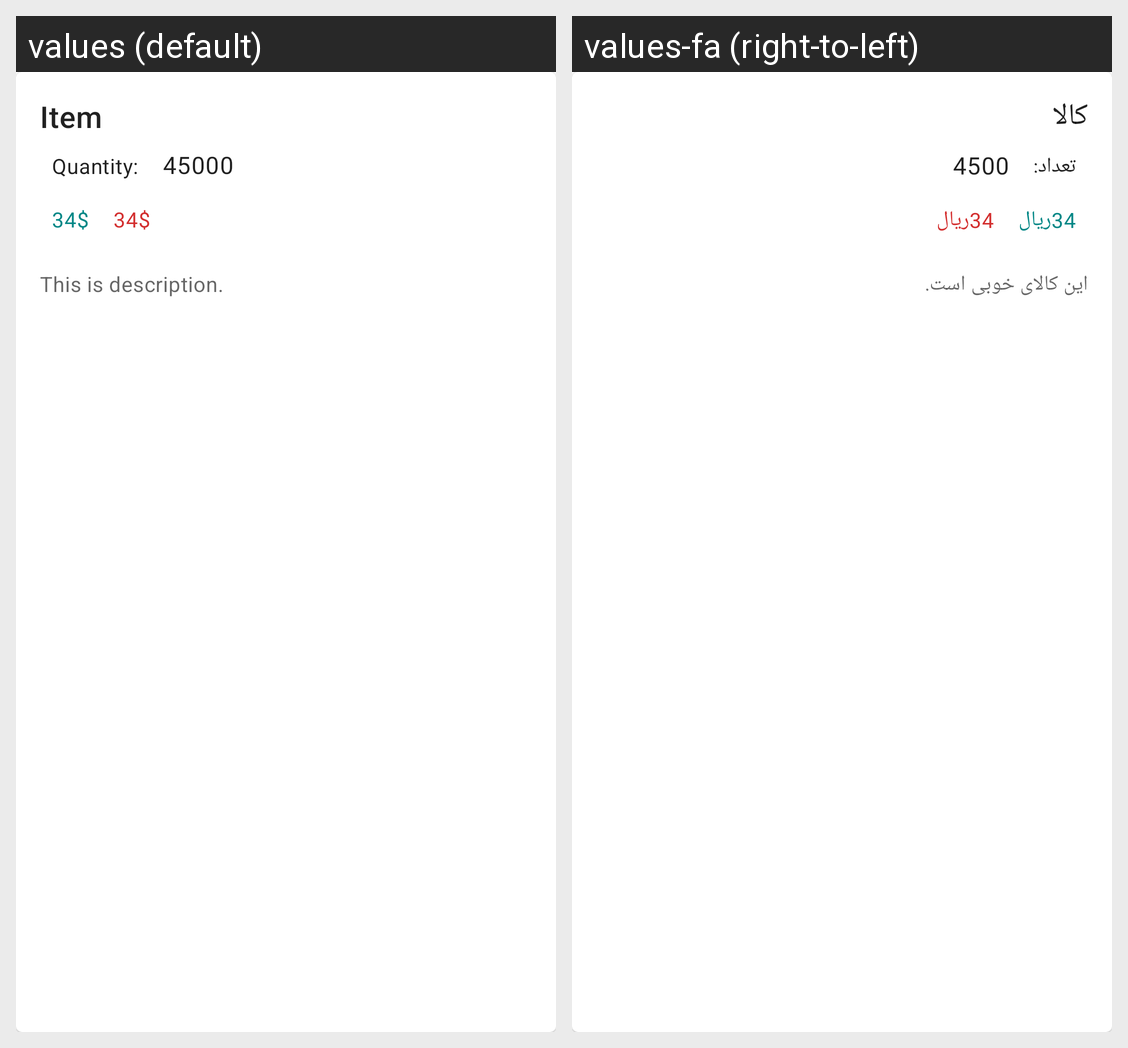

The Android screen above is rendered under two locales of the same app. Produce the string resources it draws, with the default and per-locale values.
Android screen res/layout/card_item_details_header.xml rendered under 2 locales, left to right: values (default), values-fa (right-to-left). Device: Nexus 5 (rendered at 1080×1920; each locale shown at half size, 540×960, under a caption strip naming it); theme Theme.AgriStore.
Strings drawn on this screen, with the default value and each locale's value (text and hints the layout hard-codes, and strings that could not be matched under every locale, appear in the picture but are not listed):

item_name
  values: Item
  values-fa: کالا

item_quantity_label
  values: Quantity:
  values-fa: تعداد:

item_quantity
  values: 45000
  values-fa: 4500

item_price
  values: 34$
  values-fa: 34ریال

item_description
  values: This is description.
  values-fa: این کالای خوبی است.
